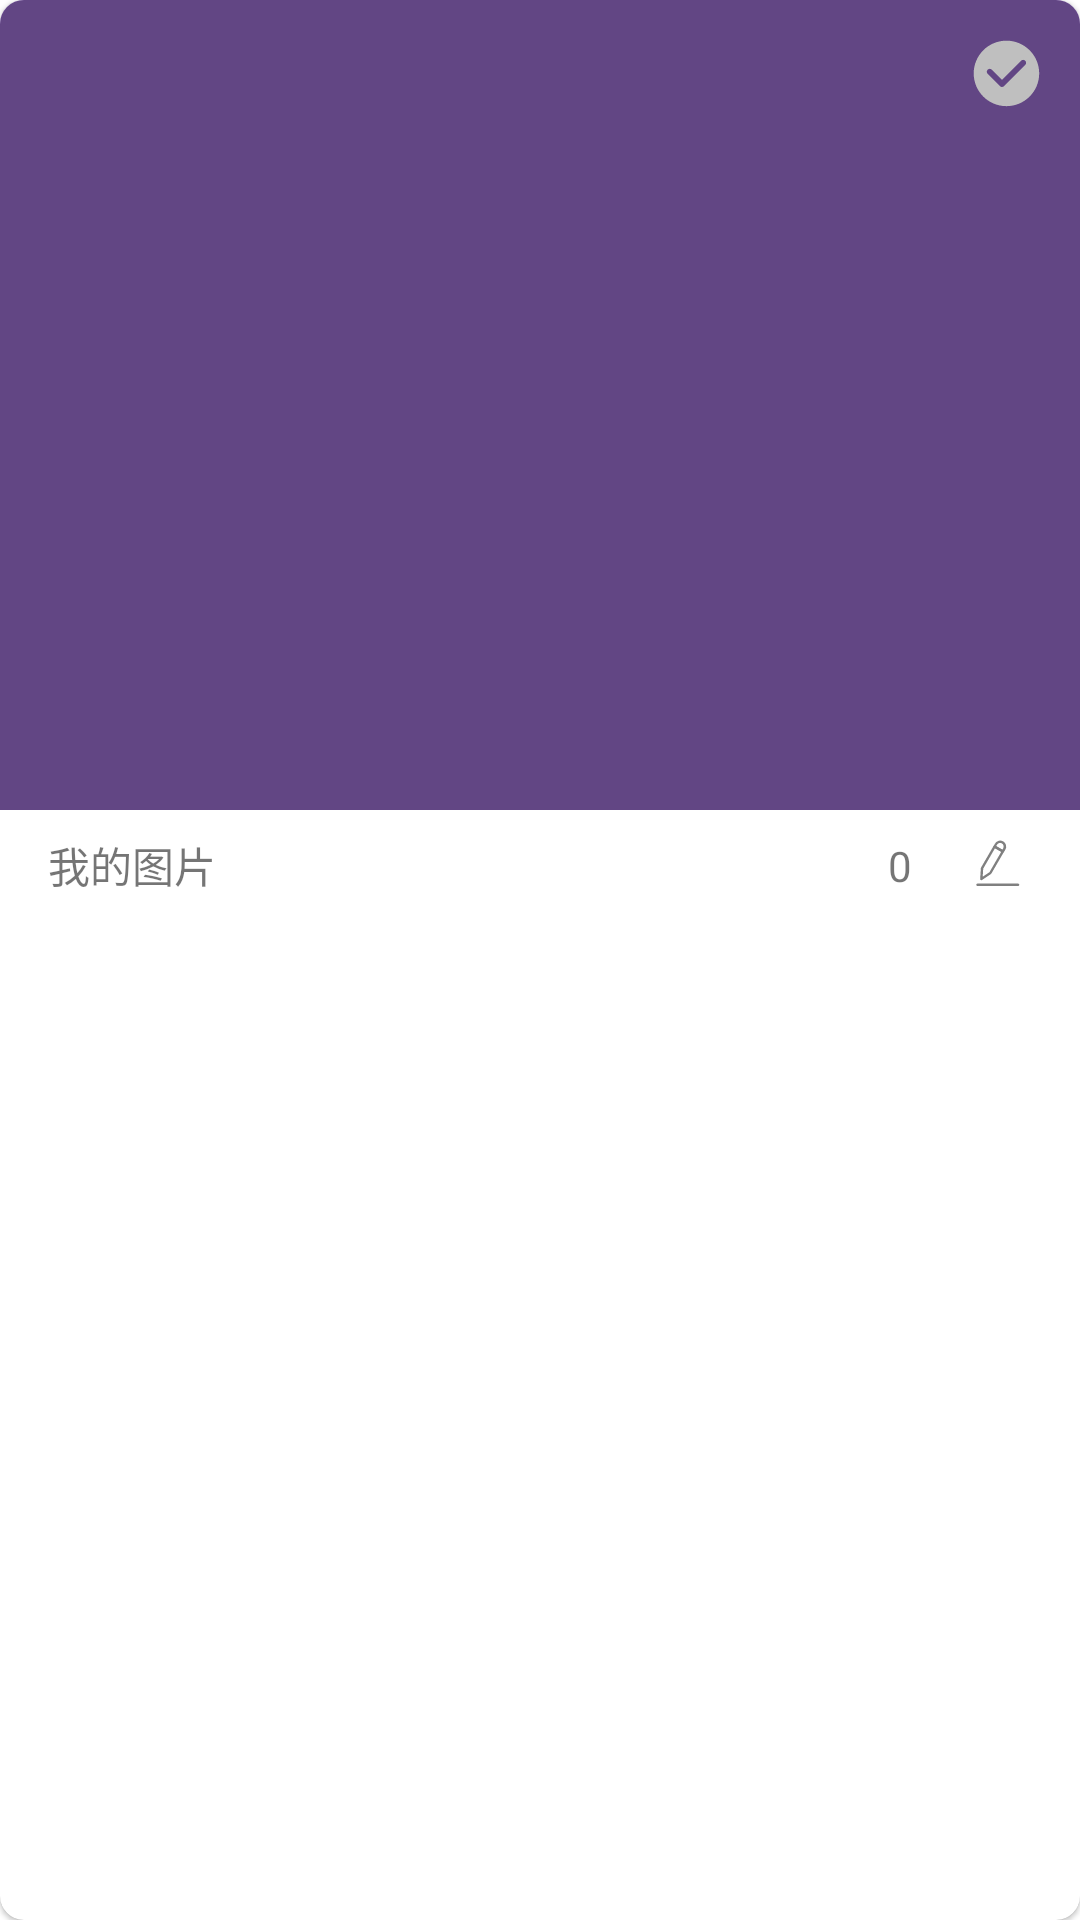

Layout XML and referenced resources for this Android screen:
<!-- AndroidManifest.xml: application theme Theme.PrivateAlbum -->
<!-- res/layout/album_item.xml -->
<?xml version="1.0" encoding="utf-8"?>
<layout xmlns:android="http://schemas.android.com/apk/res/android"
    xmlns:app="http://schemas.android.com/apk/res-auto"
    xmlns:tools="http://schemas.android.com/tools">

    <data>
        <variable
            name="model"
            type="com.example.privatealbum.db.SharedViewModel" />
        <variable
            name="clickEvents"
            type="com.example.privatealbum.home.album.ClickEvents" />
        <variable
            name="album"
            type="com.example.privatealbum.db.Album" />
    </data>

    <com.google.android.material.card.MaterialCardView
        android:layout_width="match_parent"
        android:layout_height="wrap_content"
        app:cardCornerRadius="8dp">

        <androidx.constraintlayout.widget.ConstraintLayout
            android:layout_width="match_parent"
            android:layout_height="wrap_content"
            android:onClick="@{(view)->clickEvents.albumClicked(view,model,album)}">

            <ImageView
                android:id="@+id/coverImageView"
                android:layout_width="0dp"
                android:layout_height="0dp"
                android:scaleType="centerCrop"
                android:background="@color/purple_200"
                app:layout_constraintDimensionRatio="4:3"
                app:layout_constraintEnd_toEndOf="parent"
                app:layout_constraintStart_toStartOf="parent"
                app:layout_constraintTop_toTopOf="parent" />

            <TextView
                android:id="@+id/nameTextView"
                android:layout_width="0dp"
                android:layout_height="wrap_content"
                android:layout_marginStart="16dp"
                android:layout_marginTop="8dp"
                android:layout_marginEnd="16dp"
                android:layout_marginBottom="8dp"
                android:text="我的图片"
                app:layout_constraintBottom_toBottomOf="parent"
                app:layout_constraintEnd_toStartOf="@+id/countTextView"
                app:layout_constraintStart_toStartOf="parent"
                app:layout_constraintTop_toBottomOf="@+id/coverImageView" />

            <TextView
                android:id="@+id/countTextView"
                android:layout_width="wrap_content"
                android:layout_height="wrap_content"
                android:layout_marginEnd="16dp"
                android:text="0"
                app:layout_constraintBottom_toBottomOf="@+id/nameTextView"
                app:layout_constraintEnd_toStartOf="@+id/renameBtn"
                app:layout_constraintTop_toTopOf="@+id/nameTextView" />

            <ImageView
                android:id="@+id/renameBtn"
                android:layout_width="wrap_content"
                android:layout_height="wrap_content"
                android:layout_marginEnd="16dp"
                app:layout_constraintBottom_toBottomOf="@+id/countTextView"
                app:layout_constraintEnd_toEndOf="parent"
                app:layout_constraintTop_toTopOf="@+id/countTextView"
                app:srcCompat="@drawable/rename" />

            <View
                android:id="@+id/blackCoverView"
                android:layout_width="0dp"
                android:layout_height="0dp"
                android:background="#7A000000"
                shouldShowEdit="@{model.isEditMode()}"
                app:layout_constraintBottom_toBottomOf="@+id/coverImageView"
                app:layout_constraintEnd_toEndOf="parent"
                app:layout_constraintStart_toStartOf="parent"
                app:layout_constraintTop_toTopOf="parent" />

            <ImageView
                android:id="@+id/checkBoxInAlbumItem"
                android:layout_width="25dp"
                android:layout_height="25dp"
                android:layout_marginTop="12dp"
                android:layout_marginEnd="12dp"
                shouldShowEdit="@{model.isEditMode()}"
                app:layout_constraintEnd_toEndOf="parent"
                app:layout_constraintTop_toTopOf="parent"
                app:srcCompat="@drawable/ic_checkbox" />


        </androidx.constraintlayout.widget.ConstraintLayout>

    </com.google.android.material.card.MaterialCardView>
</layout>
<!-- resources referenced by this layout -->
<resources>
  <color name="purple_200">#FFBB86FC</color>
  <!-- drawable ic_checkbox (drawable) -->
  <vector xmlns:android="http://schemas.android.com/apk/res/android"
      android:width="33dp"
      android:height="33dp"
      android:viewportWidth="1024"
      android:viewportHeight="1024">
    <path
        android:pathData="M511.3,63.6c-247,0 -447.2,200.2 -447.2,447.2s200.2,447.2 447.2,447.2c247,0 447.2,-200.2 447.2,-447.2S758.3,63.6 511.3,63.6L511.3,63.6zM767.8,394.8 L478.6,684l-0,0c-13.3,13.3 -33.7,15.4 -49.2,6.2 -2.9,-1.7 -5.6,-3.8 -8.1,-6.2 -0,-0 -0,-0 -0,-0L254.8,517.5c-15.8,-15.8 -15.8,-41.4 0,-57.2 15.8,-15.8 41.4,-15.8 57.2,0l137.9,137.9 260.6,-260.6c15.8,-15.8 41.4,-15.8 57.2,0C783.6,353.4 783.6,379 767.8,394.8L767.8,394.8zM767.8,394.8"
        android:fillColor="#bfbfbf"/>
  </vector>
  <!-- drawable rename (drawable) -->
  <vector xmlns:android="http://schemas.android.com/apk/res/android"
      android:width="24dp"
      android:height="24dp"
      android:viewportWidth="1024"
      android:viewportHeight="1024">
    <path
        android:pathData="M303.8,728.4a16,16 0,0 1,-8.5 -2.4,17.1 17.1,0 0,1 -8.5,-15.7l9.6,-152.9a15.7,15.7 0,0 1,2 -7.5l178.2,-307.2a16.4,16.4 0,0 1,10.6 -7.9,15.7 15.7,0 0,1 13,0l118.1,68.3a16.7,16.7 0,0 1,6.1 23.2l-178.2,307.2a17.1,17.1 0,0 1,-5.1 5.8l-127.7,86a16.7,16.7 0,0 1,-9.6 3.1zM330.1,563.5l-7.2,114.7L418.8,614.4l167.6,-290.1 -88.7,-51.2zM432.5,626.7z"
        android:fillColor="#808080"/>
    <path
        android:pathData="M609.6,335.2a15.4,15.4 0,0 1,-8.5 -2.4l-118.1,-68.3a17.4,17.4 0,0 1,-5.1 -23.2l20.1,-34.1a85.3,85.3 0,0 1,147.8 85.3l-20.1,34.1a16,16 0,0 1,-10.2 7.9zM514.7,243.7l88.7,51.2 10.9,-19.8a51.5,51.5 0,0 0,5.1 -38.9,50.5 50.5,0 0,0 -23.9,-31.1 51.5,51.5 0,0 0,-38.9 -5.1,52.2 52.2,0 0,0 -31.1,23.9zM827.7,810.7h-580.3a17.1,17.1 0,0 1,0 -34.1h580.3a17.1,17.1 0,0 1,0 34.1z"
        android:fillColor="#808080"/>
  </vector>
  <style name="Theme.PrivateAlbum" parent="Theme.MaterialComponents.DayNight.NoActionBar">
          
          <item name="colorPrimary">@color/white</item>
          <item name="colorPrimaryVariant">@color/purple_700</item>
          <item name="colorOnPrimary">@color/white</item>
          
          <item name="colorSecondary">@color/teal_200</item>
          <item name="colorSecondaryVariant">@color/teal_700</item>
          <item name="colorOnSecondary">@color/black</item>
          
          <item name="android:statusBarColor" tools:targetApi="l">@color/green</item>
          
          <item name="windowActionBar">false</item>
          <item name="android:windowTranslucentStatus">true</item>
          <item name="android:windowTranslucentNavigation">true</item>
          <item name="android:fitsSystemWindows">true</item>
      </style>
  <color name="white">#FFFFFFFF</color>
  <color name="purple_700">#FF3700B3</color>
  <color name="teal_200">#FF03DAC5</color>
  <color name="teal_700">#FF018786</color>
  <color name="black">#FF000000</color>
  <color name="green">#00A799</color>
</resources>
